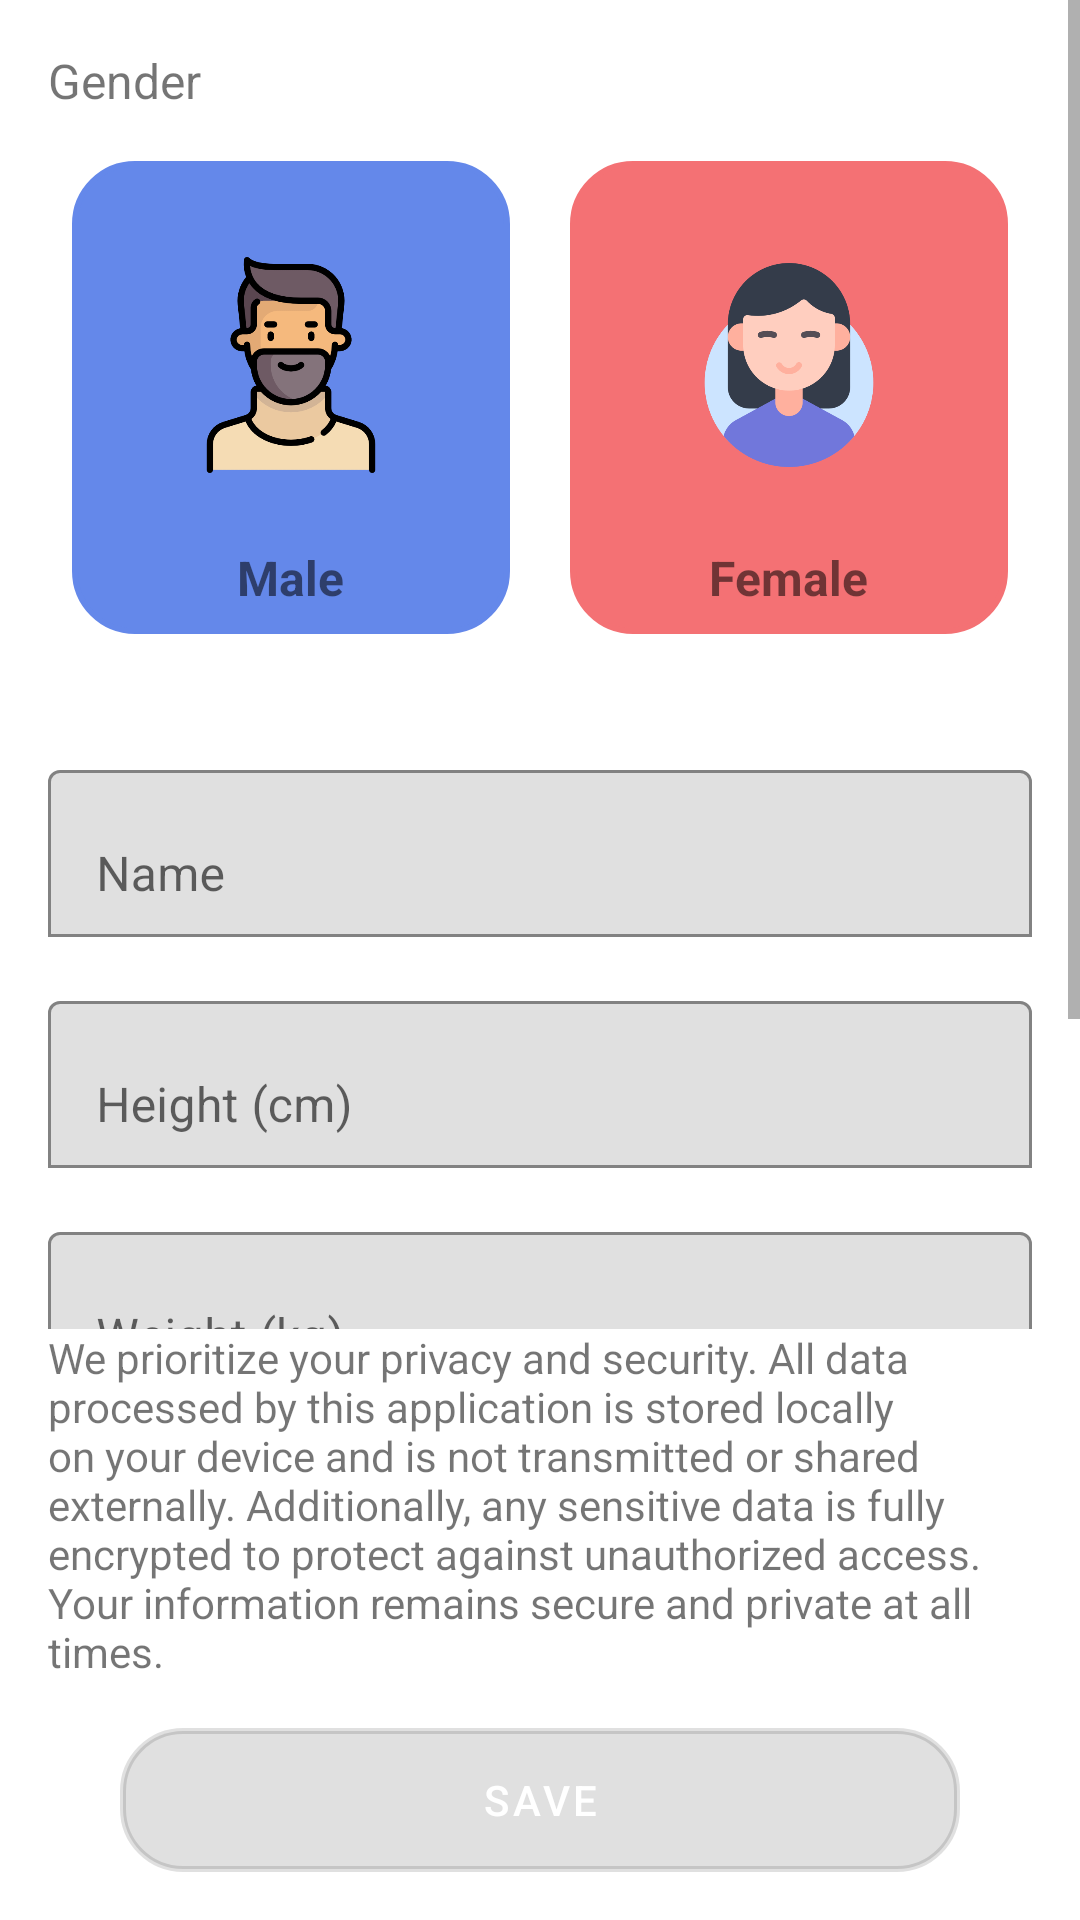

Produce the Android XML layout that renders to this screen, including the resource entries it uses.
<!-- AndroidManifest.xml: application theme Theme.Saht -->
<!-- res/layout/activity_personal_information.xml -->
<?xml version="1.0" encoding="utf-8"?>
<androidx.constraintlayout.widget.ConstraintLayout xmlns:android="http://schemas.android.com/apk/res/android"
    xmlns:app="http://schemas.android.com/apk/res-auto"
    xmlns:tools="http://schemas.android.com/tools"
    android:id="@+id/main"
    android:layout_width="match_parent"
    android:layout_height="match_parent"
    android:fitsSystemWindows="true"
    tools:context=".setting.view.PersonalInformationActivity">

    <ScrollView
        android:id="@+id/scrollable_content"
        android:layout_width="0dp"
        android:layout_height="0dp"
        android:fillViewport="true"
        app:layout_constraintTop_toTopOf="parent"
        app:layout_constraintStart_toStartOf="parent"
        app:layout_constraintEnd_toEndOf="parent"
        app:layout_constraintBottom_toTopOf="@id/tv_privacy">

        <LinearLayout
            android:layout_width="match_parent"
            android:layout_height="wrap_content"
            android:orientation="vertical"
            android:padding="16dp">

            
            <TextView
                android:id="@+id/tv_gender"
                android:layout_width="wrap_content"
                android:layout_height="wrap_content"
                android:layout_marginBottom="8dp"
                android:text="Gender"
                android:textSize="16sp" />

            <LinearLayout
                android:id="@+id/container_gender"
                android:layout_width="match_parent"
                android:layout_height="wrap_content"
                android:orientation="horizontal"
                android:gravity="center"
                android:weightSum="2"
                android:layout_marginBottom="16dp">

                <LinearLayout
                    android:id="@+id/wrapper_male"
                    android:layout_width="0dp"
                    android:layout_height="wrap_content"
                    android:layout_marginEnd="4dp"
                    android:layout_weight="1"
                    android:background="@drawable/bg_button_hollow_green_border"
                    android:backgroundTint="@color/transparent">

                    <LinearLayout
                        android:id="@+id/container_male"
                        android:layout_width="match_parent"
                        android:layout_height="wrap_content"
                        android:background="@drawable/bg_button_cornered_solid_red"
                        android:backgroundTint="@color/soft_blue"
                        android:gravity="center"
                        android:orientation="vertical"
                        android:padding="8dp">

                        <ImageView
                            android:id="@+id/iv_male_profile"
                            android:layout_width="120dp"
                            android:layout_height="120dp"
                            android:padding="24dp"
                            android:src="@drawable/ic_person_man" />

                        <TextView
                            android:id="@+id/tv_male"
                            android:layout_width="wrap_content"
                            android:layout_height="wrap_content"
                            android:gravity="center"
                            android:text="@string/male"
                            android:textSize="16sp"
                            android:textStyle="bold" />
                    </LinearLayout>
                </LinearLayout>

                <LinearLayout
                    android:id="@+id/wrapper_female"
                    android:layout_width="0dp"
                    android:layout_height="wrap_content"
                    android:background="@drawable/bg_button_hollow_green_border"
                    android:backgroundTint="@color/transparent"
                    android:layout_weight="1">

                    <LinearLayout
                        android:id="@+id/container_female"
                        android:layout_width="match_parent"
                        android:layout_height="wrap_content"
                        android:orientation="vertical"
                        android:gravity="center"
                        android:padding="8dp"
                        android:background="@drawable/bg_button_cornered_solid_red"
                        android:backgroundTint="@color/soft_red">

                        <ImageView
                            android:id="@+id/iv_female_profile"
                            android:layout_width="120dp"
                            android:layout_height="120dp"
                            android:src="@drawable/ic_person_woman"
                            android:padding="26dp" />

                        <TextView
                            android:id="@+id/tv_female"
                            android:layout_width="wrap_content"
                            android:layout_height="wrap_content"
                            android:gravity="center"
                            android:text="@string/female"
                            android:textSize="16sp"
                            android:textStyle="bold" />
                    </LinearLayout>
                </LinearLayout>
            </LinearLayout>

            <com.google.android.material.textfield.TextInputLayout
                android:id="@+id/til_step_goal"
                android:layout_width="match_parent"
                android:layout_height="wrap_content"
                android:layout_marginTop="16dp"
                app:boxStrokeColor="@color/et_border_green_700"
                app:boxBackgroundMode="outline">

                <com.google.android.material.textfield.TextInputEditText
                    android:id="@+id/et_name"
                    android:layout_width="match_parent"
                    android:layout_height="wrap_content"
                    android:hint="@string/name"
                    android:inputType="text" />
            </com.google.android.material.textfield.TextInputLayout>

            <com.google.android.material.textfield.TextInputLayout
                android:id="@+id/til_height"
                android:layout_width="match_parent"
                android:layout_height="wrap_content"
                android:layout_marginTop="16dp"
                app:boxStrokeColor="@color/et_border_green_700"
                app:boxBackgroundMode="outline">

                <com.google.android.material.textfield.TextInputEditText
                    android:id="@+id/et_height"
                    android:layout_width="match_parent"
                    android:layout_height="wrap_content"
                    android:hint="@string/height"
                    android:inputType="numberDecimal" />
            </com.google.android.material.textfield.TextInputLayout>

            <com.google.android.material.textfield.TextInputLayout
                android:id="@+id/til_weight"
                android:layout_width="match_parent"
                android:layout_height="wrap_content"
                android:layout_marginTop="16dp"
                app:boxStrokeColor="@color/et_border_green_700"
                app:boxBackgroundMode="outline">

                <com.google.android.material.textfield.TextInputEditText
                    android:id="@+id/et_weight"
                    android:layout_width="match_parent"
                    android:layout_height="match_parent"
                    android:hint="@string/weight"
                    android:inputType="numberDecimal" />
            </com.google.android.material.textfield.TextInputLayout>

            <com.google.android.material.textfield.TextInputLayout
                android:id="@+id/til_dateOfBirth"
                android:layout_width="match_parent"
                android:layout_height="wrap_content"
                android:layout_marginTop="16dp"
                app:boxStrokeColor="@color/et_border_green_700"
                app:boxBackgroundMode="outline">

                <com.google.android.material.textfield.TextInputEditText
                    android:id="@+id/et_dateOfBirth"
                    android:layout_width="match_parent"
                    android:layout_height="wrap_content"
                    android:clickable="true"
                    android:focusable="false"
                    android:inputType="none"
                    android:hint="Date of Birth"/>
            </com.google.android.material.textfield.TextInputLayout>

            <TextView
                android:id="@+id/tv_AgeResult"
                android:layout_width="match_parent"
                android:layout_height="wrap_content"
                app:layout_constraintStart_toStartOf="parent"
                app:layout_constraintEnd_toEndOf="parent"
                app:layout_constraintTop_toBottomOf="@id/til_dateOfBirth"
                android:layout_marginTop="2dp"
                android:layout_marginStart="8dp"
                android:text="Your age will appear here"
                android:textSize="12sp"
                android:gravity="start"/>
        </LinearLayout>
    </ScrollView>


    <TextView
        android:id="@+id/tv_privacy"
        android:layout_width="match_parent"
        android:layout_height="wrap_content"
        android:text="@string/we_prioritize_your_privacy_and_security_all_data_processed_by_this_application_is_stored_locally_on_your_device_and_is_not_transmitted_or_shared_externally_additionally_any_sensitive_data_is_fully_encrypted_to_protect_against_unauthorized_access_your_information_remains_secure_and_private_at_all_times"
        android:layout_marginTop="32dp"
        app:layout_constraintStart_toStartOf="parent"
        app:layout_constraintEnd_toEndOf="parent"
        app:layout_constraintBottom_toTopOf="@id/btn_Save"
        android:layout_marginBottom="16dp"
        android:layout_marginHorizontal="16dp"
        />

    <com.google.android.material.button.MaterialButton
        android:id="@+id/btn_Save"
        android:layout_width="match_parent"
        android:layout_height="wrap_content"
        android:background="@drawable/bg_button_cornered_solid_red"
        app:layout_constraintStart_toStartOf="parent"
        app:layout_constraintEnd_toEndOf="parent"
        app:layout_constraintBottom_toBottomOf="parent"
        android:layout_marginHorizontal="40dp"
        android:layout_marginBottom="16dp"
        android:textColor="@color/white"
        android:enabled="false"
        android:text="Save"/>

    <ImageView
        android:id="@+id/iv_success"
        android:layout_width="200dp"
        android:layout_height="200dp"
        app:layout_constraintStart_toStartOf="parent"
        app:layout_constraintEnd_toEndOf="parent"
        app:layout_constraintBottom_toBottomOf="parent"
        app:layout_constraintTop_toTopOf="parent"
        android:visibility="gone"
        />
</androidx.constraintlayout.widget.ConstraintLayout>
<!-- resources referenced by this layout -->
<resources>
  <color name="et_border_green_700">#388E3C</color>
  <color name="soft_blue">#6488EA</color>
  <color name="soft_red">#F47174</color>
  <color name="transparent">#00000000</color>
  <color name="white">#FFFFFFFF</color>
  <!-- drawable bg_button_cornered_solid_red (drawable) -->
  <?xml version="1.0" encoding="utf-8"?>
  <shape xmlns:android="http://schemas.android.com/apk/res/android"
      android:shape="rectangle">
      <solid android:color="@color/red_500" /> 
      <corners android:radius="20dp" /> 
      <stroke
          android:width="2dp"
          android:color="@color/red_500" /> 
      <padding
          android:left="8dp"
          android:top="8dp"
          android:right="8dp"
          android:bottom="8dp" /> 
  </shape>
  <!-- drawable bg_button_hollow_green_border (drawable) -->
  <?xml version="1.0" encoding="utf-8"?>
  <shape xmlns:android="http://schemas.android.com/apk/res/android"
      android:shape="rectangle">
      <solid android:color="#00000000" /> 
      <corners android:radius="20dp" /> 
      <stroke
          android:width="2dp"
          android:color="@color/green_500" /> 
      <padding
          android:left="8dp"
          android:top="8dp"
          android:right="8dp"
          android:bottom="8dp" /> 
  </shape>
  <!-- drawable ic_person_man: png bitmap (drawable, 29768 bytes) -->
  <!-- drawable ic_person_woman: png bitmap (drawable, 25926 bytes) -->
  <string name="female">Female</string>
  <string name="height">Height (cm)</string>
  <string name="male">Male</string>
  <string name="name">Name</string>
  <string name="we_prioritize_your_privacy_and_security_all_data_processed_by_this_application_is_stored_locally_on_your_device_and_is_not_transmitted_or_shared_externally_additionally_any_sensitive_data_is_fully_encrypted_to_protect_against_unauthorized_access_your_information_remains_secure_and_private_at_all_times">We prioritize your privacy and security. All data processed by this application is stored locally on your device and is not transmitted or shared externally. Additionally, any sensitive data is fully encrypted to protect against unauthorized access. Your information remains secure and private at all times.</string>
  <string name="weight">Weight (kg)</string>
  <style name="Theme.Saht" parent="Theme.MaterialComponents.DayNight.NoActionBar">
          
          <item name="colorOnPrimary">@color/black</item>
          <item name="colorOnSecondary">@color/dark_grey</item>
  
          
          <item name="colorPrimary">@color/green_500</item>
          <item name="colorPrimaryVariant">@color/green_700</item>
  
          
          <item name="colorSecondary">@color/red_500</item>
          <item name="colorSecondaryVariant">@color/red_700</item>
  
          
          <item name="android:statusBarColor">?attr/colorPrimaryVariant</item>
          <item name="android:navigationBarColor">?attr/colorPrimary</item>
  
          
      </style>
  <color name="red_500">#F44336</color>
  <color name="green_500">#4CAF50</color>
  <color name="black">#FF000000</color>
  <color name="dark_grey">#A9A9A9</color>
  <color name="green_700">#388E3C</color>
  <color name="red_700">#D32F2F</color>
</resources>
